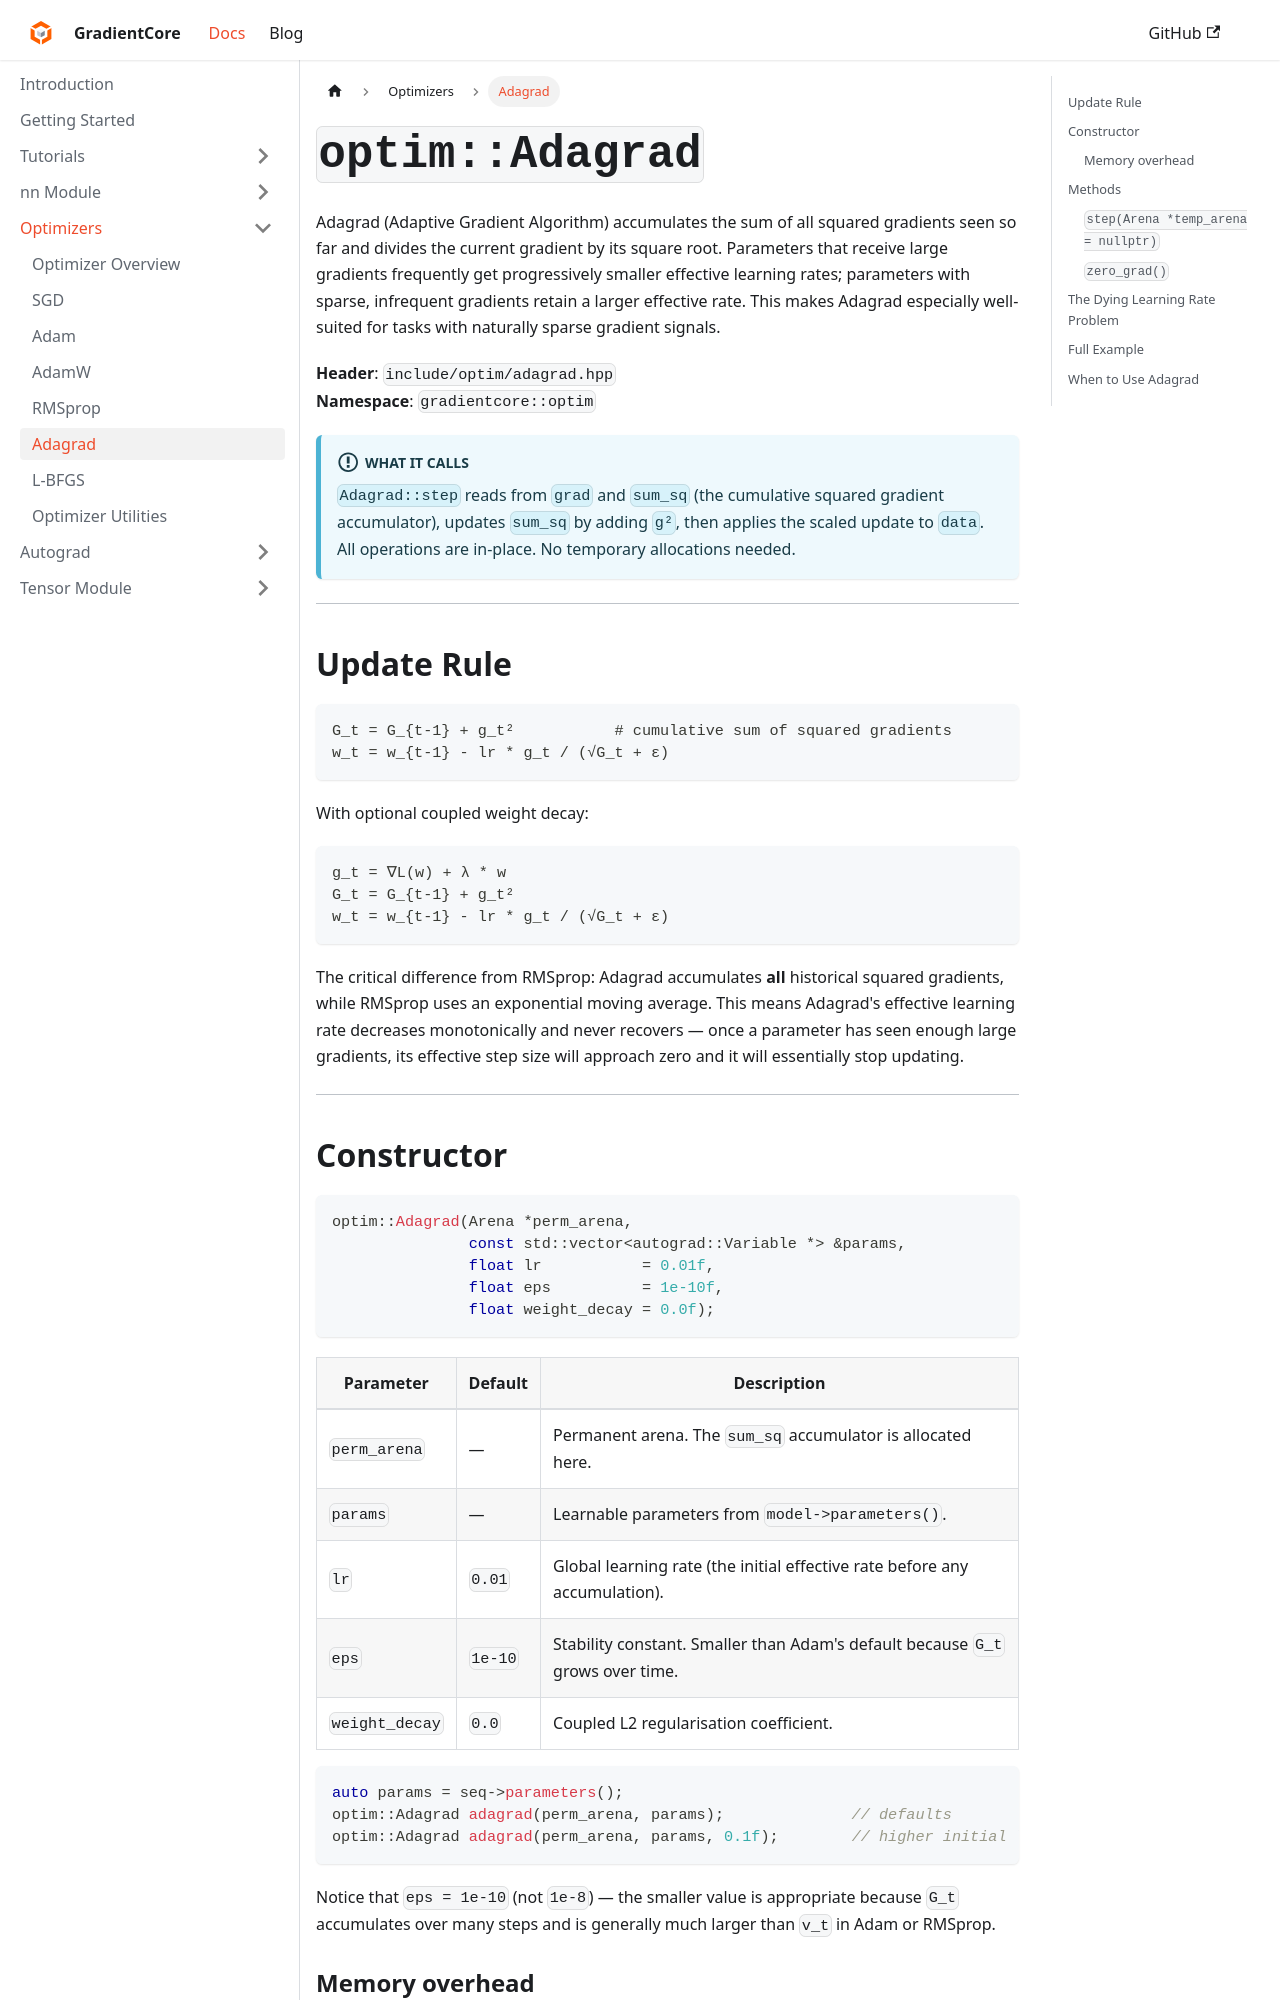

repository: spandan11106/GradCore-Tensor · page: docs/optim_module/adagrad.html · generator: docusaurus

---
sidebar_position: 6
title: "Adagrad"
---

# `optim::Adagrad`

Adagrad (Adaptive Gradient Algorithm) accumulates the sum of all squared gradients seen so far and divides the current gradient by its square root. Parameters that receive large gradients frequently get progressively smaller effective learning rates; parameters with sparse, infrequent gradients retain a larger effective rate. This makes Adagrad especially well-suited for tasks with naturally sparse gradient signals.

**Header**: `include/optim/adagrad.hpp`  
**Namespace**: `gradientcore::optim`

:::info What it calls
`Adagrad::step` reads from `grad` and `sum_sq` (the cumulative squared gradient accumulator), updates `sum_sq` by adding `g²`, then applies the scaled update to `data`. All operations are in-place. No temporary allocations needed.
:::

---

## Update Rule

```
G_t = G_{t-1} + g_t²           # cumulative sum of squared gradients
w_t = w_{t-1} - lr * g_t / (√G_t + ε)
```

With optional coupled weight decay:

```
g_t = ∇L(w) + λ * w
G_t = G_{t-1} + g_t²
w_t = w_{t-1} - lr * g_t / (√G_t + ε)
```

The critical difference from RMSprop: Adagrad accumulates **all** historical squared gradients, while RMSprop uses an exponential moving average. This means Adagrad's effective learning rate decreases monotonically and never recovers — once a parameter has seen enough large gradients, its effective step size will approach zero and it will essentially stop updating.

---
